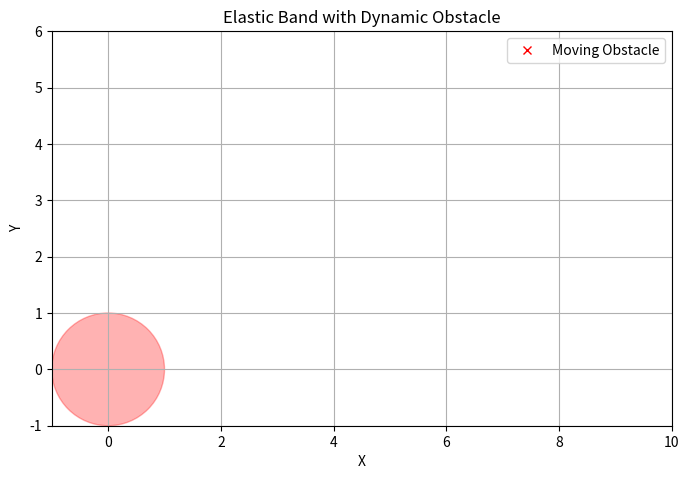

Source code (Python):
import numpy as np
import matplotlib.pyplot as plt
import matplotlib.animation as animation

# Define initial path points (start to goal)
initial_path = np.array([
    [0, 0],     # Start
    [2, 2],
    [4, 2],
    [6, 2],
    [8, 4],     # Goal
])

obstacle_radius = 1.0
alpha = 0.1
total_frames = 60

# Moving obstacle position function
def get_moving_obstacle(t):
    x = 4
    y = 2.2 + 1.0 * np.sin(2 * np.pi * t / total_frames)
    return np.array([x, y])

# Elastic Band function
def simulate_elastic_band(path, obstacle, alpha=0.1):
    new_path = path.copy()
    for i in range(1, len(path) - 1):
        prev = path[i - 1]
        curr = path[i]
        nxt = path[i + 1]

        # Tension (smoothness force)
        tension = (prev + nxt - 2 * curr)

        # Repulsive force from obstacle
        direction = curr - obstacle
        distance = np.linalg.norm(direction)
        if distance < obstacle_radius:
            repulsion = direction / (distance + 1e-6) * (1.0 / distance)
        else:
            repulsion = np.zeros(2)

        # Total force applied to point
        force = tension + repulsion
        new_path[i] = curr + alpha * force

    return new_path

# Precompute path and obstacle positions
path = initial_path.copy()
trajectories = []
obstacle_positions = []

for t in range(total_frames):
    obstacle = get_moving_obstacle(t)
    path = simulate_elastic_band(path, obstacle)
    trajectories.append(path.copy())
    obstacle_positions.append(obstacle.copy())

# Create plot
fig, ax = plt.subplots(figsize=(8, 6))
line, = ax.plot([], [], 'bo-', lw=2)
obstacle_circle = plt.Circle((0, 0), obstacle_radius, color='red', alpha=0.3)
ax.add_patch(obstacle_circle)
obstacle_point, = ax.plot([], [], 'rx', label='Moving Obstacle')
ax.set_xlim(-1, 10)
ax.set_ylim(-1, 6)
ax.set_title("Elastic Band with Dynamic Obstacle")
ax.set_xlabel("X")
ax.set_ylabel("Y")
ax.grid(True)
ax.legend()
ax.set_aspect('equal')

# Animation functions
def init():
    line.set_data([], [])
    obstacle_point.set_data([], [])
    obstacle_circle.center = (0, 0)
    return line, obstacle_point, obstacle_circle

def update(frame):
    data = trajectories[frame]
    obstacle = obstacle_positions[frame]
    line.set_data(data[:, 0], data[:, 1])
    obstacle_point.set_data([obstacle[0]], [obstacle[1]])  # <-- fixed here
    obstacle_circle.center = obstacle
    return line, obstacle_point, obstacle_circle

ani = animation.FuncAnimation(fig, update, frames=total_frames,
                              init_func=init, blit=True, interval=100)

plt.show()
